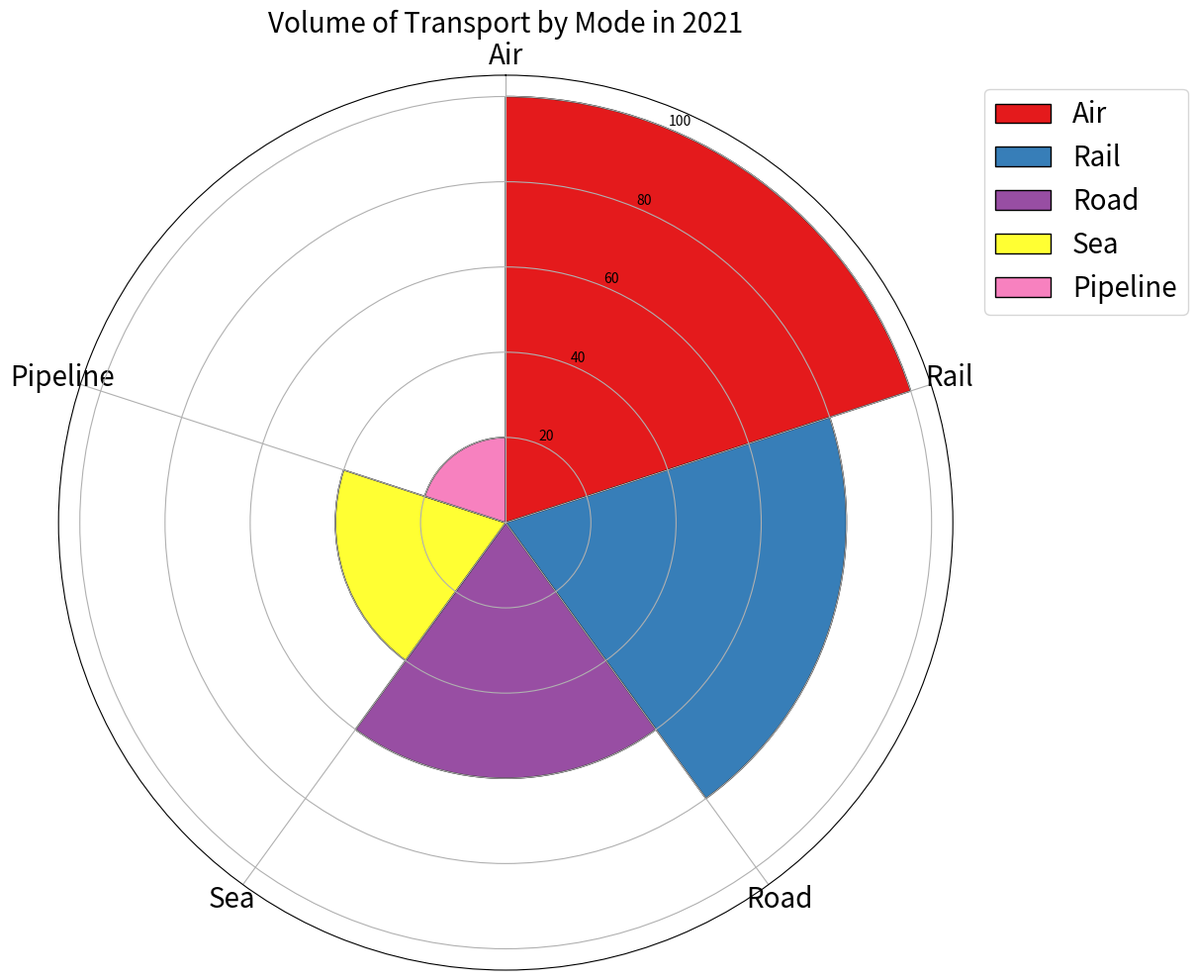

Python code for this plot: (Note: this script raises an exception after producing the figure.)

import matplotlib.pyplot as plt
import numpy as np

data_labels = ["Air","Rail","Road","Sea","Pipeline"]
data = [100,80,60,40,20]
line_labels = ["Mode of Transport","Number"]

num_categories = len(data_labels)
sector_angle = (2 * np.pi) / num_categories

fig = plt.figure(figsize=(20,10))
ax = fig.add_subplot(1,1,1,projection='polar')

ax.set_theta_direction(-1)
ax.set_theta_zero_location("N")

for i in range(num_categories):
    color = plt.cm.Set1(i/num_categories)
    ax.bar(sector_angle*i, data[i], width=sector_angle, edgecolor='black', align='edge', label=data_labels[i], color=color)

ax.set_xticks(np.linspace(0, 2 * np.pi, num_categories, endpoint=False))
ax.set_xticklabels(data_labels, rotation=90, fontsize=20)
ax.legend(bbox_to_anchor=(1.02, 1.0), loc="upper left", fontsize=20)

plt.title("Volume of Transport by Mode in 2021", fontsize=20)
plt.tight_layout()
plt.savefig("/cpfs01/user/yanxiangchao/code0/gpt_chart/structchart_simulation/simulated_data_corner_cases/rose/png/20231227-112325_32.png")
plt.clf()
